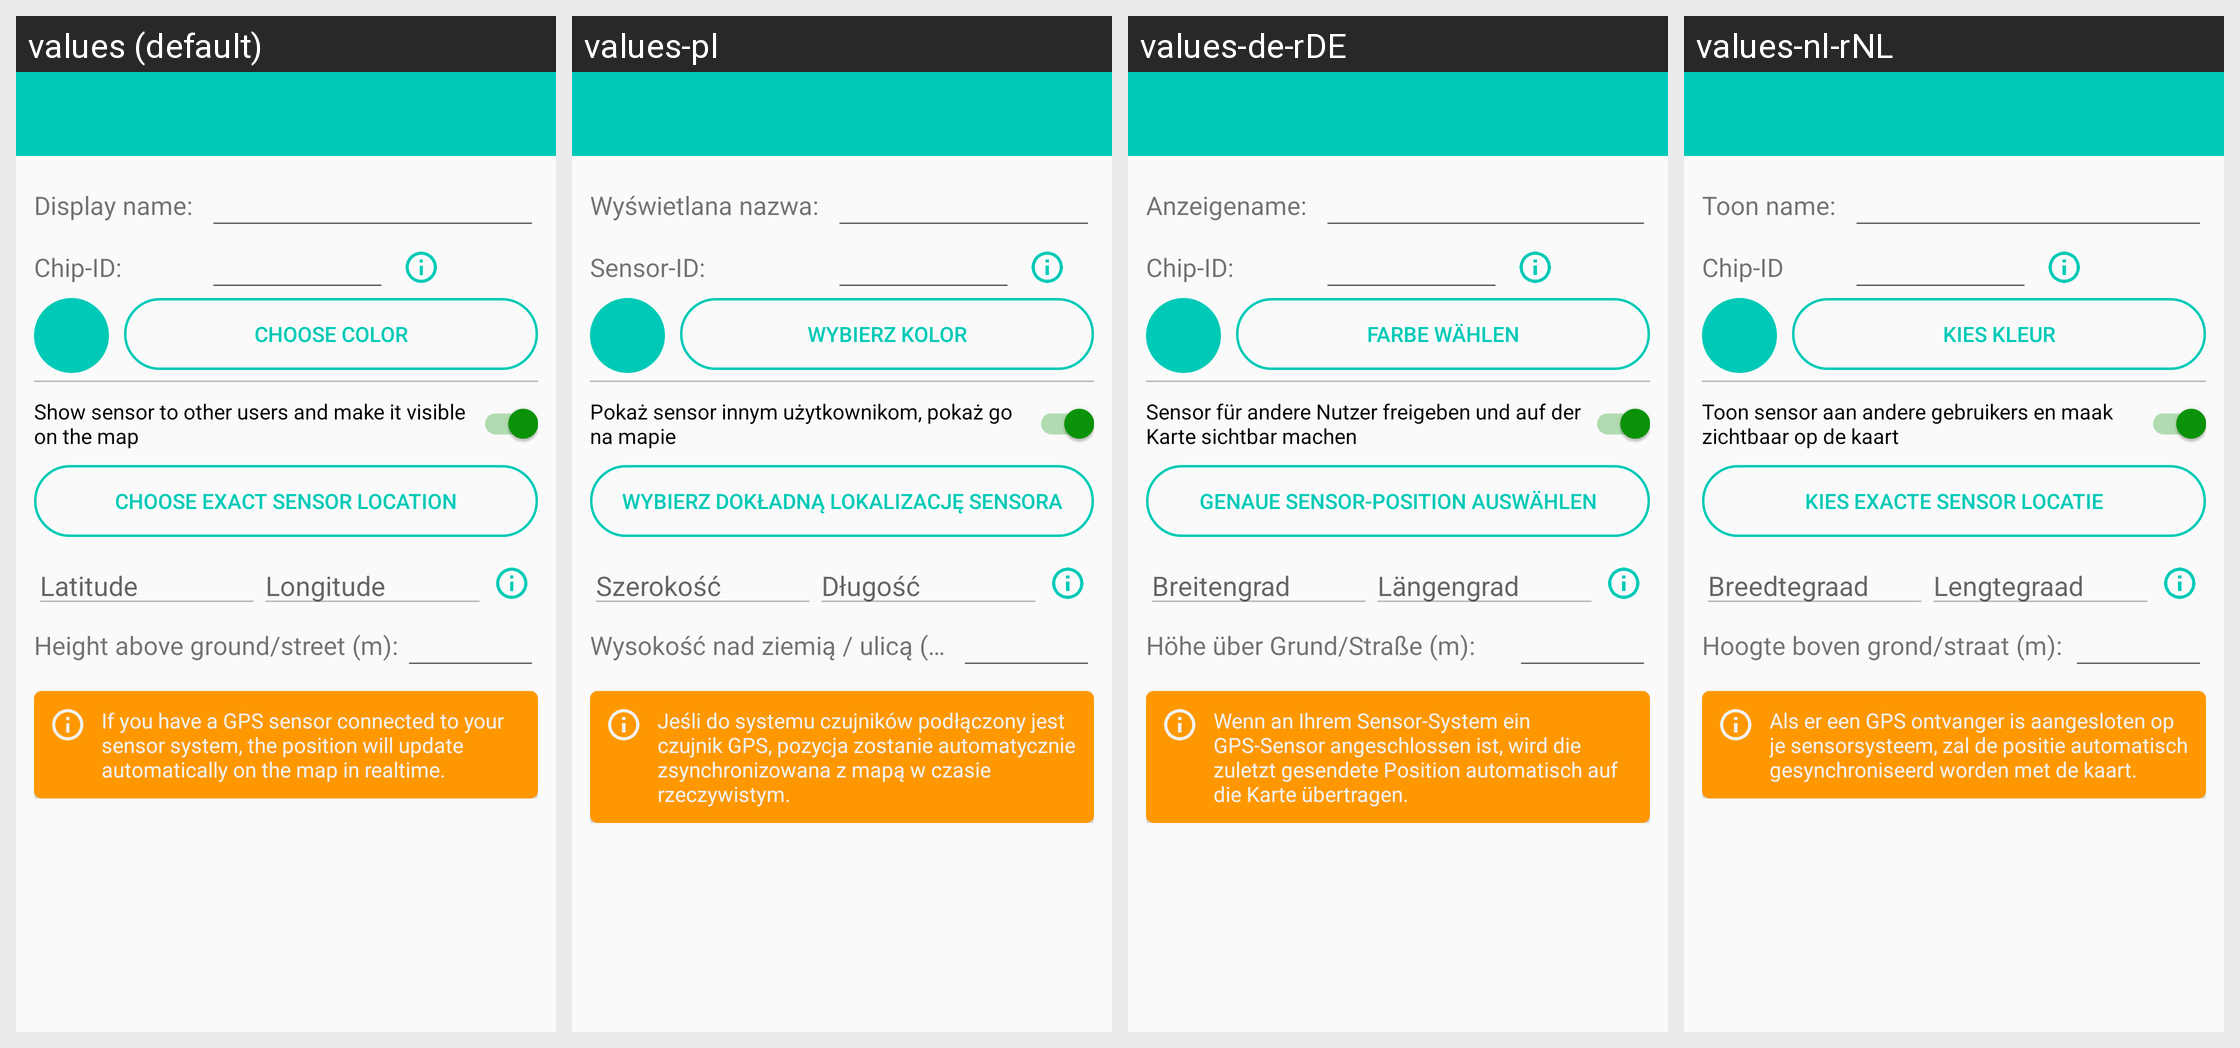

Translations of the strings shown on this Android screen, per locale in the grid:
Android screen res/layout/activity_add_sensor.xml rendered under 4 locales, left to right: values (default), values-pl, values-de-rDE, values-nl-rNL. Device: Nexus 5 (rendered at 1080×1920; each locale shown at half size, 540×960, under a caption strip naming it); theme AppTheme.NoActionBar.
Other locales in the repository, not shown: values-bg, values-de, values-en-rUS, values-es, values-fr, values-fr-rFR, values-hu, values-it, values-nl, values-ro, values-ru.
Strings drawn on this screen, with the default value and each locale's value (text and hints the layout hard-codes, and strings that could not be matched under every locale, appear in the picture but are not listed):

name_
  values: Display name:
  values-pl: Wyświetlana nazwa:
  values-de-rDE: Anzeigename:
  values-nl-rNL: Toon name:

chip_id
  values: Chip-ID:
  values-pl: Sensor-ID:
  values-de-rDE: Chip-ID:
  values-nl-rNL: Chip-ID

choose_color
  values: Choose color
  values-pl: Wybierz kolor
  values-de-rDE: Farbe wählen
  values-nl-rNL: Kies kleur

public_sensor
  values: Show sensor to other users and make it visible on the map
  values-pl: Pokaż sensor innym użytkownikom, pokaż go na mapie
  values-de-rDE: Sensor für andere Nutzer freigeben und auf der Karte sichtbar machen
  values-nl-rNL: Toon sensor aan andere gebruikers en maak zichtbaar op de kaart

choose_location
  values: Choose exact sensor location
  values-pl: Wybierz dokładną lokalizację sensora
  values-de-rDE: Genaue Sensor-Position auswählen
  values-nl-rNL: Kies exacte sensor locatie

latitude
  values: Latitude
  values-pl: Szerokość
  values-de-rDE: Breitengrad
  values-nl-rNL: Breedtegraad

longitude
  values: Longitude
  values-pl: Długość
  values-de-rDE: Längengrad
  values-nl-rNL: Lengtegraad

sensor_height
  values: Height above ground/street (m):
  values-pl: Wysokość nad ziemią / ulicą (m):
  values-de-rDE: Höhe über Grund/Straße (m):
  values-nl-rNL: Hoogte boven grond/straat (m):

gps_will_be_synchronized
  values: If you have a GPS sensor connected to your sensor system, the position will update automatically on the map in realtime.
  values-pl: Jeśli do systemu czujników podłączony jest czujnik GPS, pozycja zostanie automatycznie zsynchronizowana z mapą w czasie rzeczywistym.
  values-de-rDE: Wenn an Ihrem Sensor-System ein GPS-Sensor angeschlossen ist, wird die zuletzt gesendete Position automatisch auf die Karte übertragen.
  values-nl-rNL: Als er een GPS ontvanger is aangesloten op je sensorsysteem, zal de positie automatisch gesynchroniseerd worden met de kaart.
